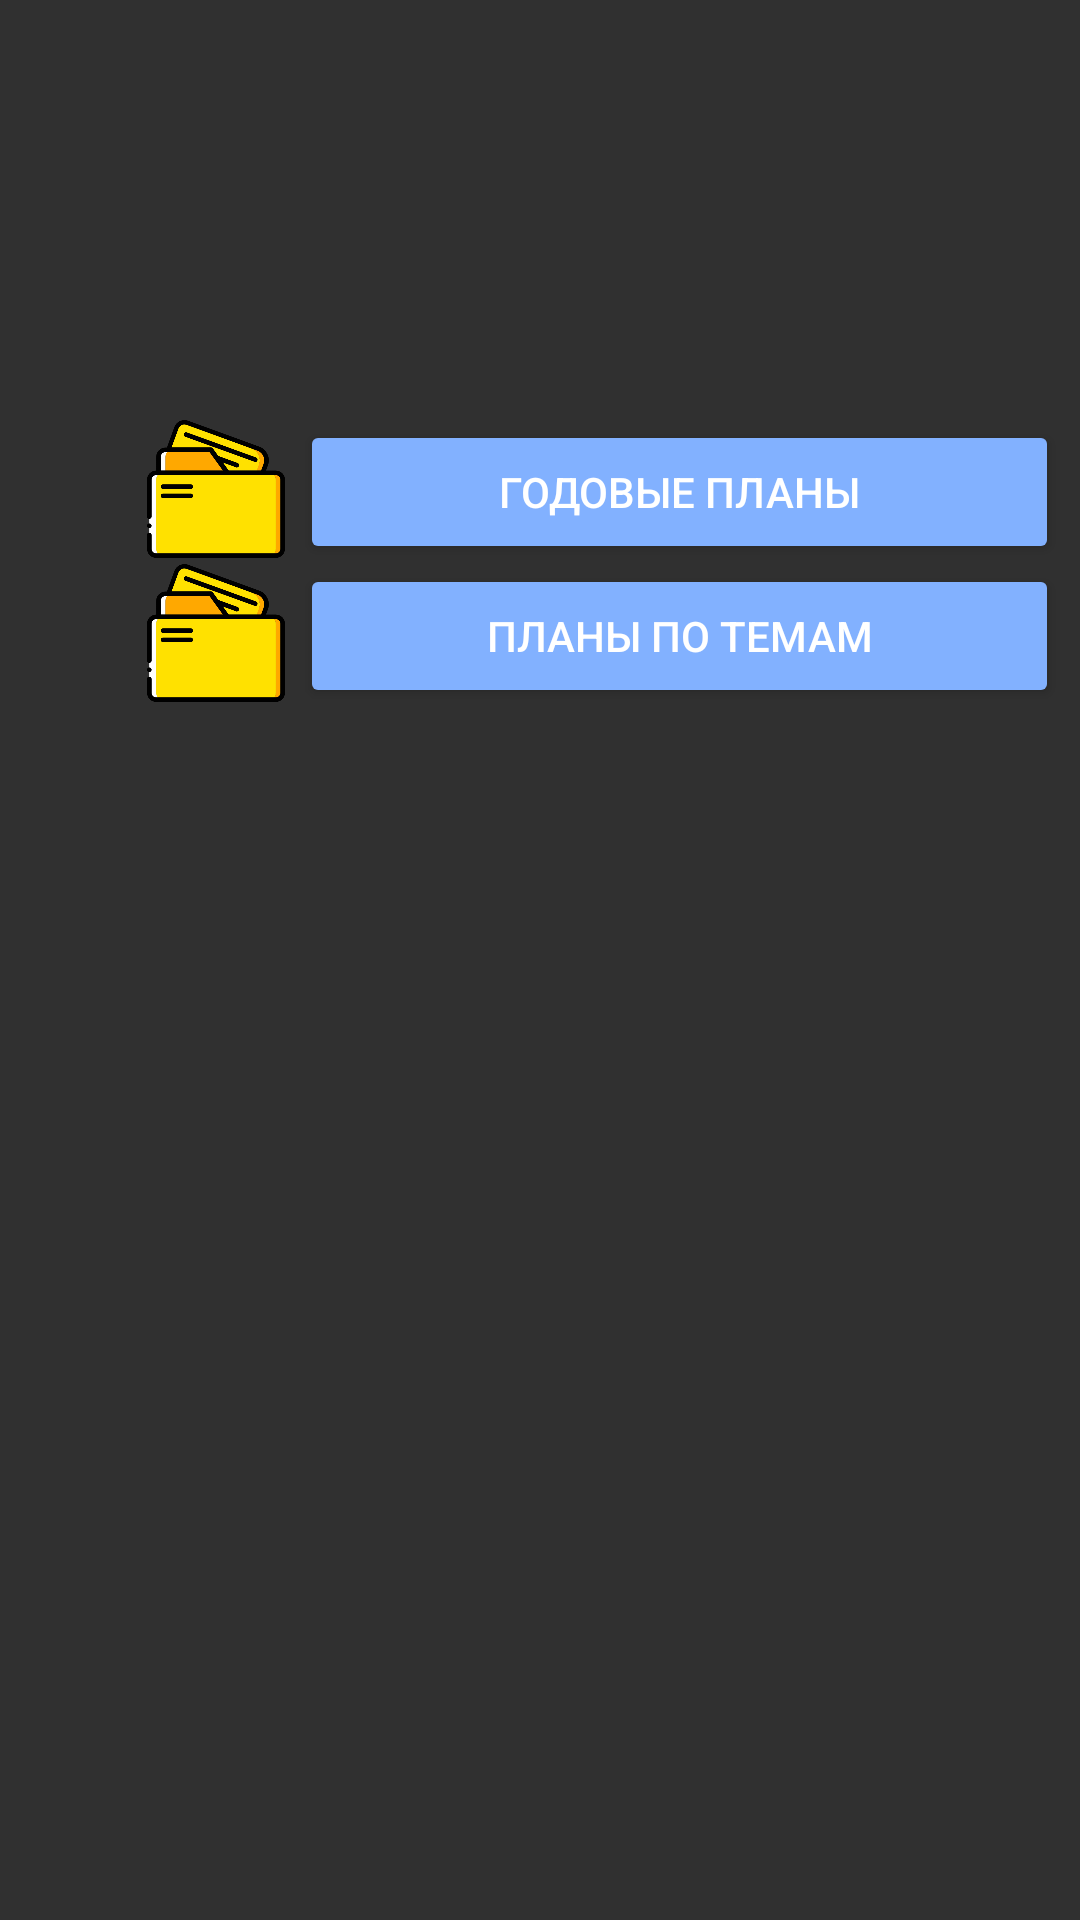

Write the Android layout XML for this screen, with the resource values it uses.
<!-- AndroidManifest.xml: application theme AppTheme -->
<!-- res/layout/fragment_training_menu.xml -->
<?xml version="1.0" encoding="utf-8"?>
<androidx.constraintlayout.widget.ConstraintLayout xmlns:android="http://schemas.android.com/apk/res/android"
    xmlns:app="http://schemas.android.com/apk/res-auto"
    xmlns:tools="http://schemas.android.com/tools"
    android:id="@+id/ConstraintLayout"
    android:layout_width="match_parent"
    android:layout_height="match_parent"
    android:orientation="vertical">

    <TableLayout
        android:layout_width="313dp"
        android:layout_height="385dp"
        android:layout_marginStart="44dp"
        android:layout_marginTop="140dp"
        app:layout_constraintStart_toStartOf="parent"
        app:layout_constraintTop_toTopOf="parent">

        <TableRow
            android:layout_width="match_parent"
            android:layout_height="match_parent">

            <ImageView
                android:layout_width="56dp"
                android:layout_height="46dp"
                app:srcCompat="@drawable/files" />

            <Button
                android:id="@+id/yearplansbtn"
                android:layout_width="253dp"
                android:layout_height="wrap_content"
                android:backgroundTint="#FF82B1FF"
                android:onClick="onMenuYearPlansBtnClick"
                android:text="Годовые планы" />
        </TableRow>

        <TableRow
            android:layout_width="match_parent"
            android:layout_height="match_parent">

            <ImageView
                android:layout_width="56dp"
                android:layout_height="46dp"
                app:srcCompat="@drawable/files" />

            <Button
                android:id="@+id/plansbythemebtn"
                android:layout_width="253dp"
                android:layout_height="wrap_content"
                android:backgroundTint="#FF82B1FF"
                android:onClick="onMenuPlansByThemeBtnClick"
                android:text="Планы по темам" />
        </TableRow>



    </TableLayout>

</androidx.constraintlayout.widget.ConstraintLayout>
<!-- resources referenced by this layout -->
<resources>
  <!-- drawable files: png bitmap (drawable, 14837 bytes) -->
  <style name="AppTheme" parent="Theme.MaterialComponents.NoActionBar.Bridge">
          
          <item name="ms_stepperStyle">@style/StepperStyle</item>
      </style>
  <style name="StepperStyle">
          <item name="ms_stepperType">dots</item>
          <item name="ms_activeStepColor">#006867</item>
          <item name="ms_inactiveStepColor">#5C006867</item>
          <item name="ms_bottomNavigationBackground">@color/cardview_dark_background</item>
      </style>
</resources>
